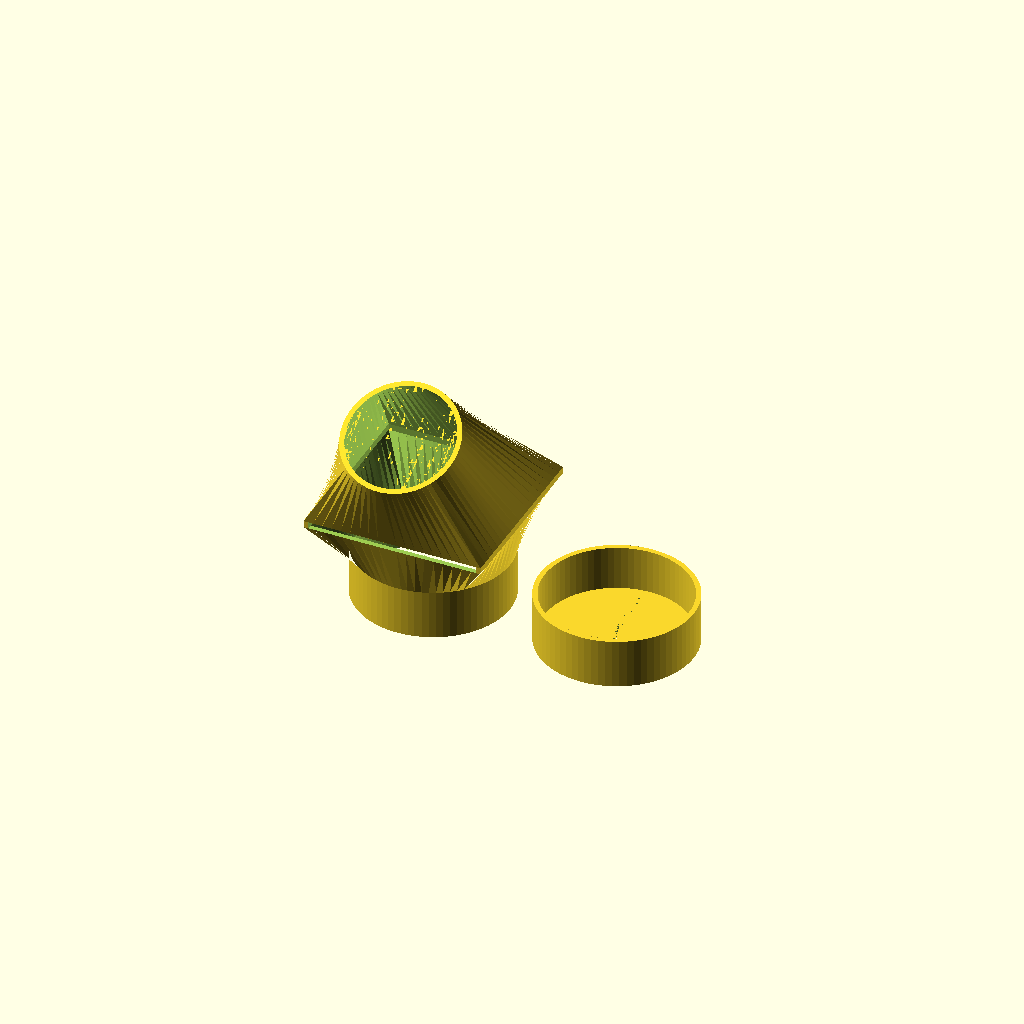
Cell 1 — every parameter at its default value.
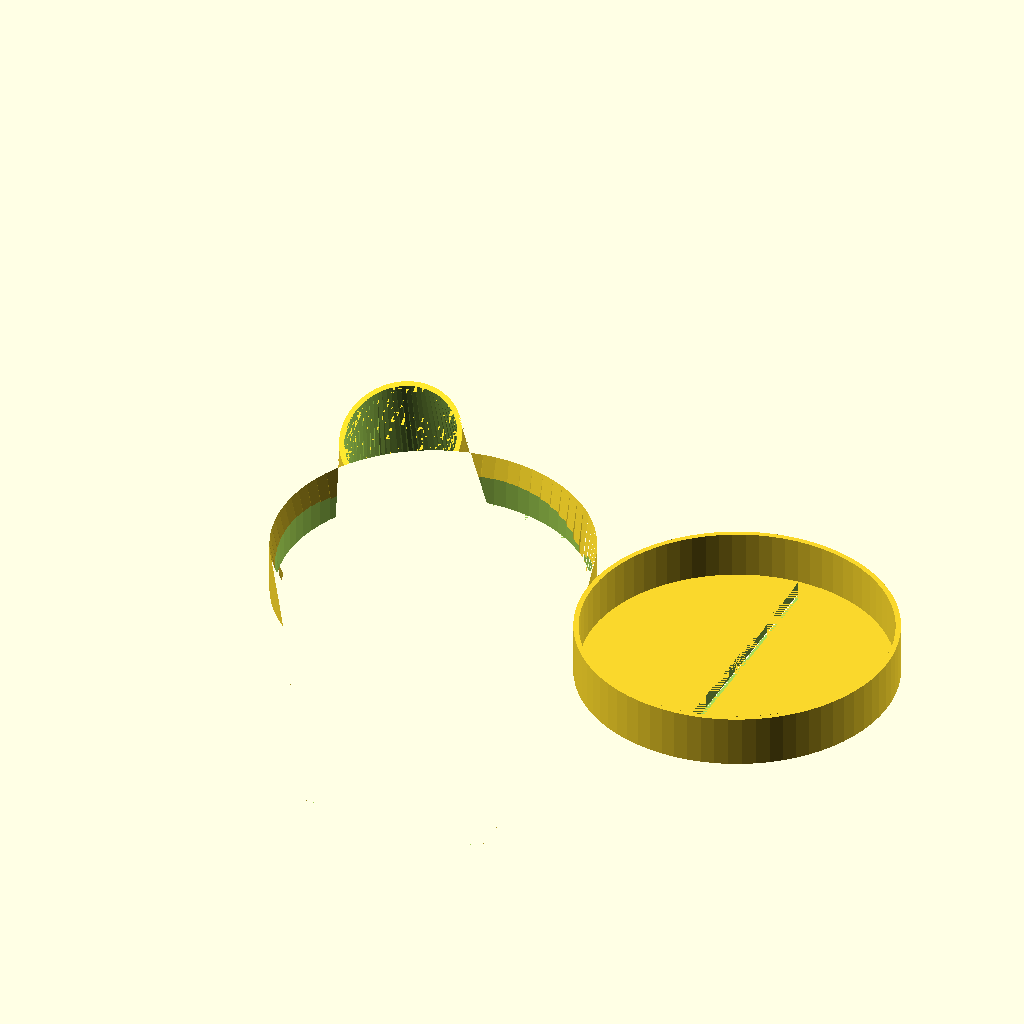
Cell 2: the same model with mainTubeDiameter = 87.9.
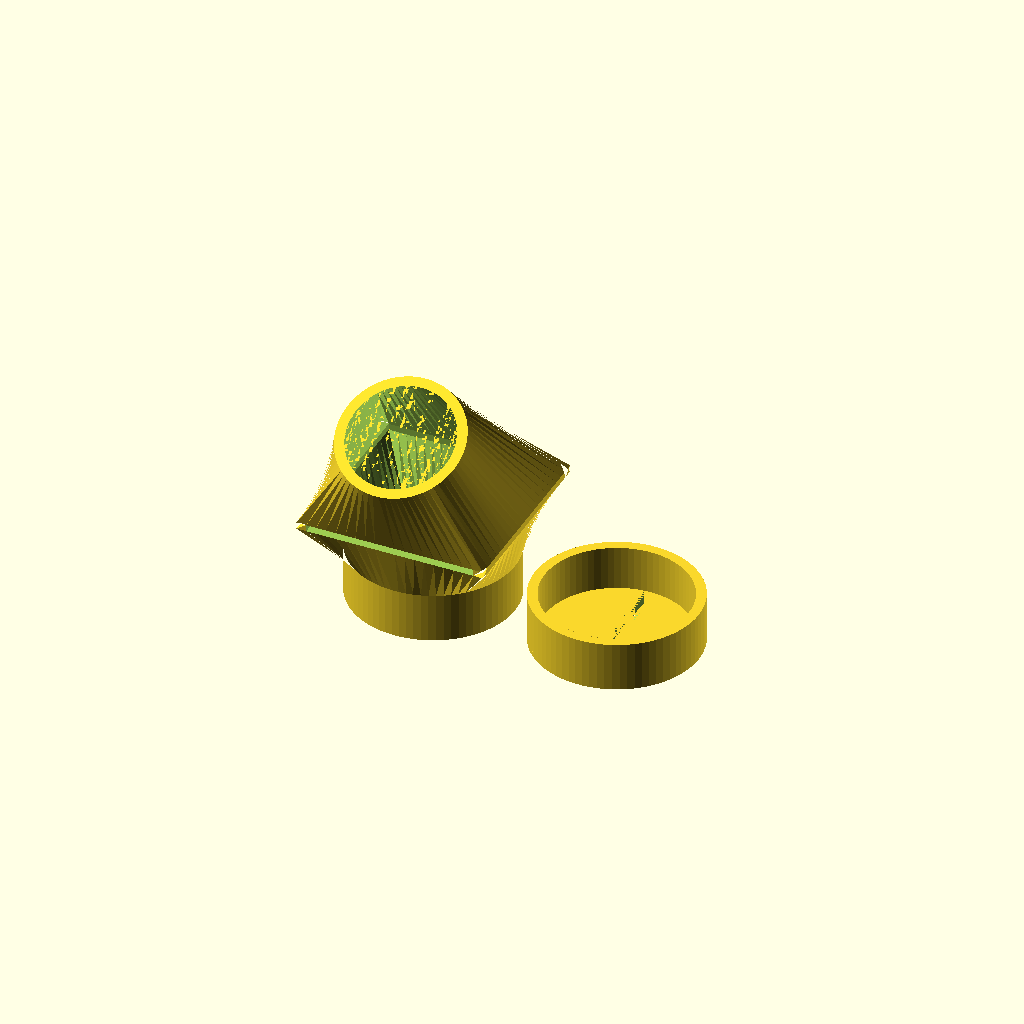
Cell 3 — wall set to 3, the other parameters unchanged.
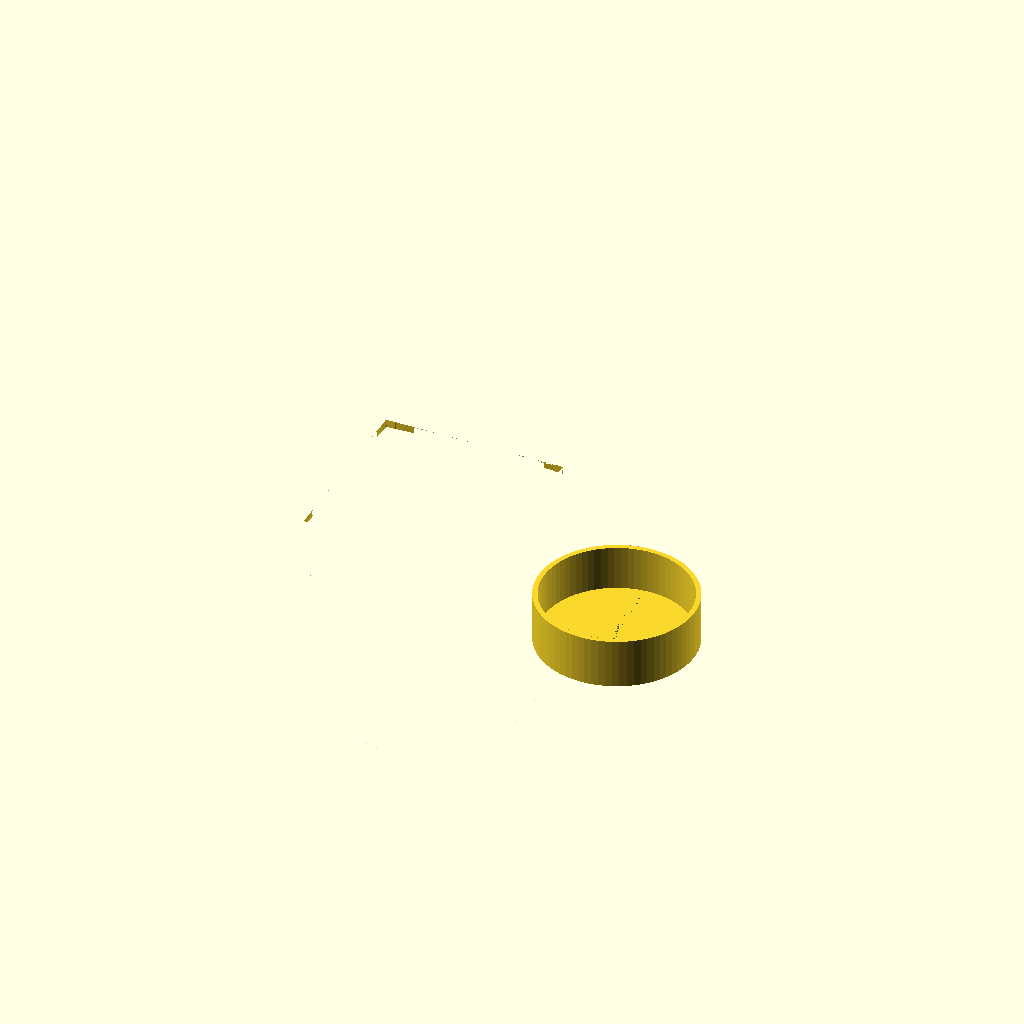
Cell 4 — eyeTubeDiameter set to 64, the other parameters unchanged.
All cells are drawn from one camera (rotation 55°, 0°, 25°, orthographic, colour scheme Cornfield), so only the parameter changes between them.
The OpenSCAD source (spectroscope.scad):
use <tubeMesh.scad>;
use <matrixUtils.scad>;

//<params>
mode = 0; //0:attach to tube, 1:include tube
mainTubeDiameter = 43.95;
slit = 0.4;
frontThickness = 1.5;
wall = 1.5;
eyeTubeDiameter = 32;
slideThickness = 2;
slideSize = 51.1;
// only for attach-to-tube mode
attachmentLength = 15;
// only for include-tube mode
mainTubeLength = 140;
//</params>

nudge = 0.001;

$fn = 74;

module slit(length) {
    difference() {
        cylinder(d=mainTubeDiameter+2*wall,h=frontThickness);
        tubeMesh(
            [sectionZ(squarePoints([slit-nudge*2,mainTubeDiameter]),-nudge),
             sectionZ(squarePoints([slit+2*frontThickness,mainTubeDiameter]),frontThickness+nudge)]);
    }
    linear_extrude(height=length) difference() {
        circle(d=mainTubeDiameter+2*wall);
        circle(d=mainTubeDiameter);
    }
}

h1 = 2*(slideSize - mainTubeDiameter)*1.05;
z1 = attachmentLength+h1;

module opticsSolid(extra=0,nudge=0) {
     h2 = (slideSize - eyeTubeDiameter)*1.45;
     sections = [
        sectionZ(ngonPoints(n=$fn,d=mainTubeDiameter+2*extra),-nudge),
        sectionZ(ngonPoints(n=$fn,d=mainTubeDiameter+2*extra),attachmentLength),
        sectionZ(squarePoints(slideSize+2*extra,n=$fn),z1),
        sectionZ(squarePoints(slideSize+2*extra,n=$fn),z1+slideThickness),
        multmatrixPoints(translateMatrix([0,0,h2])*rotateMatrix([30,0,0]), sectionZ(ngonPoints(n=$fn,d=eyeTubeDiameter+2*extra),nudge+attachmentLength+h2))
    ];
    tubeMesh(sections,optimize=floor($fn/4));
}

module optics() {
    difference() {
        opticsSolid(extra=wall);
        opticsSolid(nudge=0.01);
        translate([0,-slideSize/2,z1+slideThickness/2]) cube([slideSize,slideSize,slideThickness],center=true);
   }
}

if (mode == 0) {
    optics();
    translate([max(slideSize+5,mainTubeDiameter+5),0,0]) slit(attachmentLength);
}
else {
    rotate(90)
    slit(mainTubeLength);
    translate([0,0,mainTubeLength-attachmentLength]) optics();
}
Parameter table extracted from the source (name, type, default, range or options):
mode: number, default 0
mainTubeDiameter: number, default 43.95
slit: number, default 0.4
frontThickness: number, default 1.5
wall: number, default 1.5
eyeTubeDiameter: number, default 32
slideThickness: number, default 2
slideSize: number, default 51.1
attachmentLength: number, default 15
mainTubeLength: number, default 140
nudge: number, default 0.001
